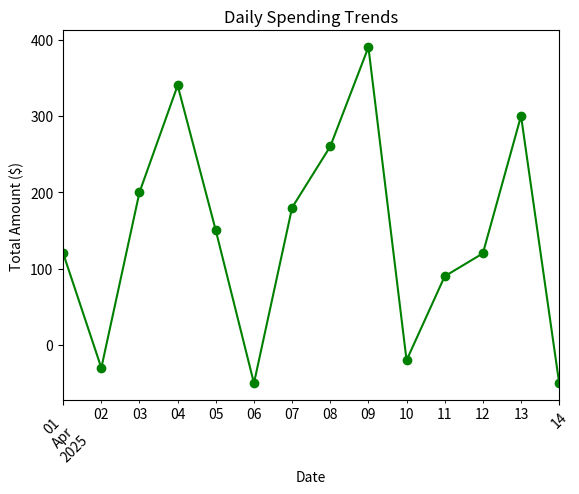

Source code (Python): (Note: this script raises an exception after producing the figure.)
# Example of financial data set, 
# 5 different data exploration/analysis) using pthon


"""
## **1️⃣ Sample Financial Dataset**
We’ll create a dataset containing **customer transactions** 
with the following columns:

- `Transaction_ID`: Unique ID for each transaction.
- `Customer_ID`: ID representing the customer.
- `Amount`: Transaction amount ($).
- `Transaction_Type`: Purchase or Refund.
- `Date`: Transaction date.

"""

### **Generating Sample Data**

import pandas as pd

# Sample dataset
data = {
    "Transaction_ID": [1, 2, 3, 4, 5, 6, 7, 8, 9, 10, 11, 12, 13, 14],
    "Customer_ID": ["C1", "C2", "C1", "C3", "C2", "C3", "C1", "C2", "C3", "C1", "C1", "C2", "C3", "C1"],
    "Amount": [120, -30, 200, 340, 150, -50, 180, 260, 390, -20, 90, 120, 300, -50],
    "Transaction_Type": ["Purchase", "Refund", "Purchase", "Purchase", "Purchase", "Refund", "Purchase", "Purchase", "Purchase", "Refund", "Purchase", "Purchase", "Purchase", "Refund"],
    "Date": pd.date_range(start="2025-04-01", periods=14, freq="D").astype(str)
}

# Create DataFrame
df = pd.DataFrame(data)

# Display dataset
print(df)



## **2️⃣ Data Exploration & Analysis**

### **1. Basic Summary & Statistics**
# Get an overview of the dataset, including column info and statistics.


# Check dataset structure
print(df.info())

# Summary statistics (mean, min, max, etc.)
print(df.describe())


### **2. Distribution of Transactions (Purchases vs Refunds)**
# Analyze the count of purchases versus refunds.


# Count transaction types
print(df["Transaction_Type"].value_counts())

# Visualizing transaction distribution
import matplotlib.pyplot as plt

df["Transaction_Type"].value_counts().plot(kind="bar", color=["blue", "red"])
plt.title("Transaction Type Distribution")
plt.xlabel("Transaction Type")
plt.ylabel("Count")
plt.show()


### **3. Customer Spending Analysis**
# Calculate the **total spending per customer**, ignoring refunds.

# Filter out refunds
valid_transactions = df[df["Amount"] > 0]

# Total spending per customer
customer_spending = valid_transactions.groupby("Customer_ID")["Amount"].sum()

print(customer_spending)


### **4. Time-Series Trend (Daily Transactions)**
# Analyze spending trends over time.


# Convert Date to datetime
df["Date"] = pd.to_datetime(df["Date"])

# Group transactions by Date
daily_spending = df.groupby("Date")["Amount"].sum()

# Plot spending trends
daily_spending.plot(kind="line", marker="o", linestyle="-", color="green")
plt.title("Daily Spending Trends")
plt.xlabel("Date")
plt.ylabel("Total Amount ($)")
plt.xticks(rotation=45)
plt.show()


### **5. Identifying Outliers in Transactions**
# Detect unusually high or low transactions.

import seaborn as sns

# Box plot for transaction amounts
sns.boxplot(df["Amount"], color="orange")
plt.title("Transaction Amount Outliers")
plt.xlabel("Amount ($)")
plt.show()

